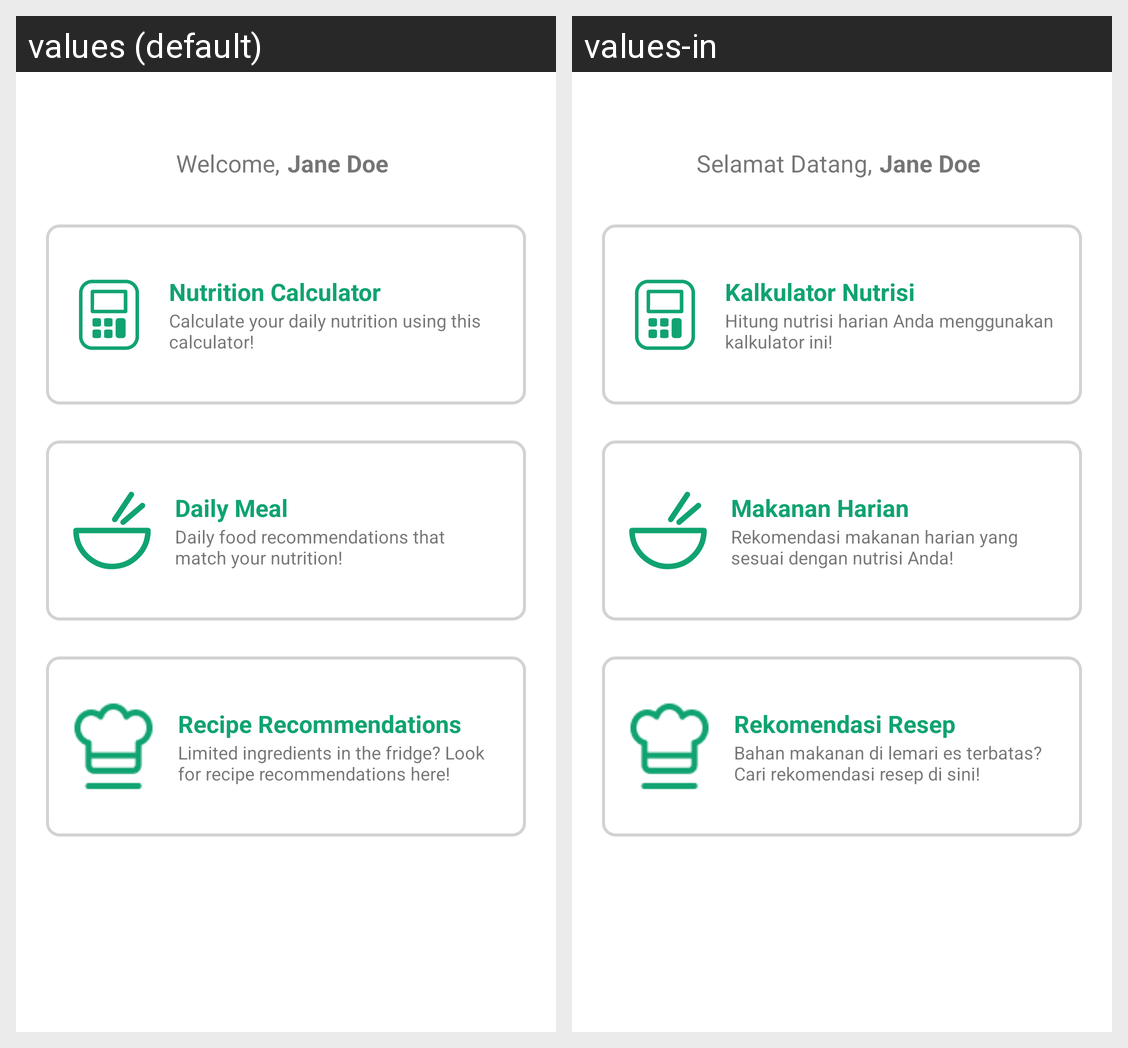

The same Android screen rendered under two of its app's locales, left to right. List the strings drawn on it with the default value and each locale's translation.
Android screen res/layout/fragment_home.xml rendered under 2 locales, left to right: values (default), values-in. Device: Nexus 5 (rendered at 1080×1920; each locale shown at half size, 540×960, under a caption strip naming it); theme Theme.NutriA.
Strings drawn on this screen, with the default value and each locale's value (text and hints the layout hard-codes, and strings that could not be matched under every locale, appear in the picture but are not listed):

title_greetings
  values: Welcome,
  values-in: Selamat Datang,

value_name
  values: Jane Doe
  values-in: Jane Doe

text_calculator_nutrition
  values: Nutrition Calculator
  values-in: Kalkulator Nutrisi

text_desc_calculator_nutrition
  values: Calculate your daily nutrition using this calculator!
  values-in: Hitung nutrisi harian Anda menggunakan kalkulator ini!

text_daily_food
  values: Daily Meal
  values-in: Makanan Harian

text_desc_daily_food
  values: Daily food recommendations that match your nutrition!
  values-in: Rekomendasi makanan harian yang sesuai dengan nutrisi Anda!

text_recipe_recommendations
  values: Recipe Recommendations
  values-in: Rekomendasi Resep

text_desc_recipe_recommendations
  values: Limited ingredients in the fridge? Look for recipe recommendations here!
  values-in: Bahan makanan di lemari es terbatas? Cari rekomendasi resep di sini!
